Image classification data set "makes" (nazarlielmaddin/vehicle-recognizer on GitHub). Class labels (34): BAIC, BMW, BYD, Bentley, Changan, Chery, Chevrolet, DFSK, Ford, GAC, Geely, GWM, HOWO, Haval, Honda, Hyundai, Infiniti, Jeep, Kia, Lada, Land Rover, Lexus, Li Auto, Lynk, Lynk and Co, Mazda, Mercedes-Benz, Mitsubishi, Nissan, Porsche, Soueast, Toyota, Volkswagen, Zeekr.

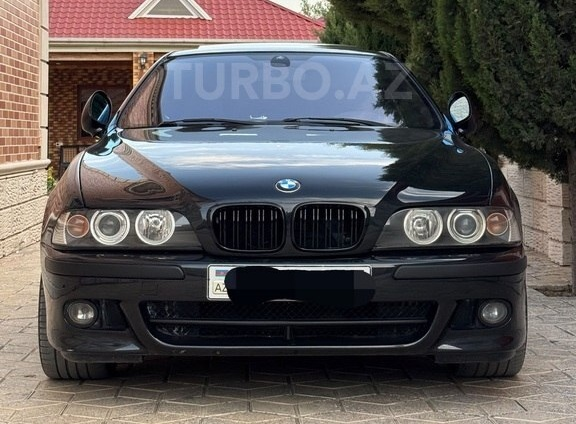
Label: BMW

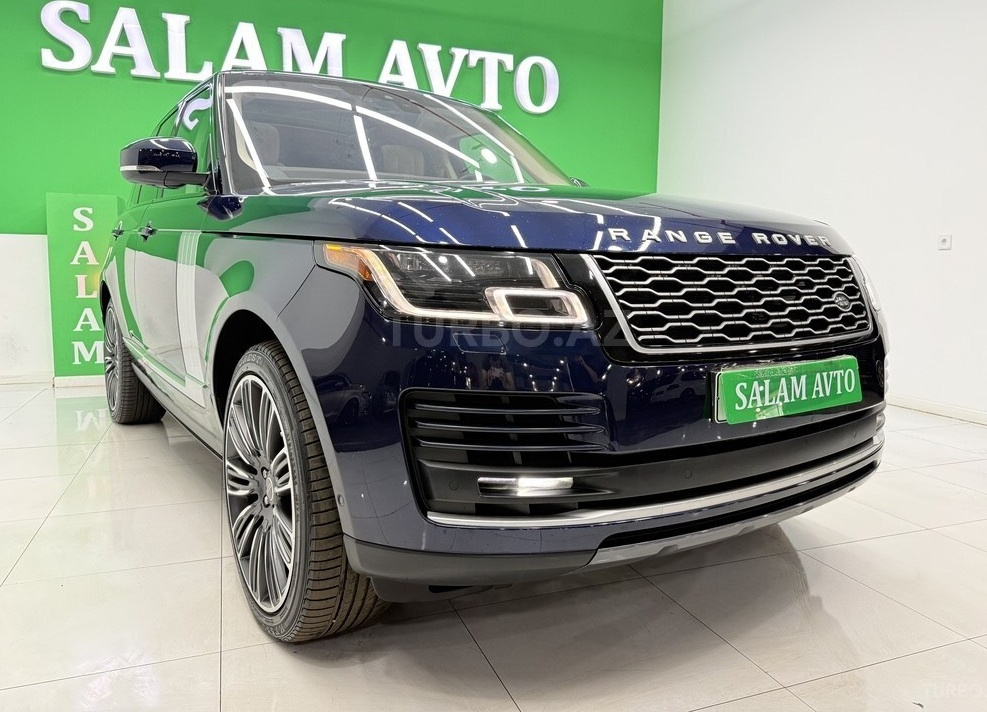
Label: Land Rover

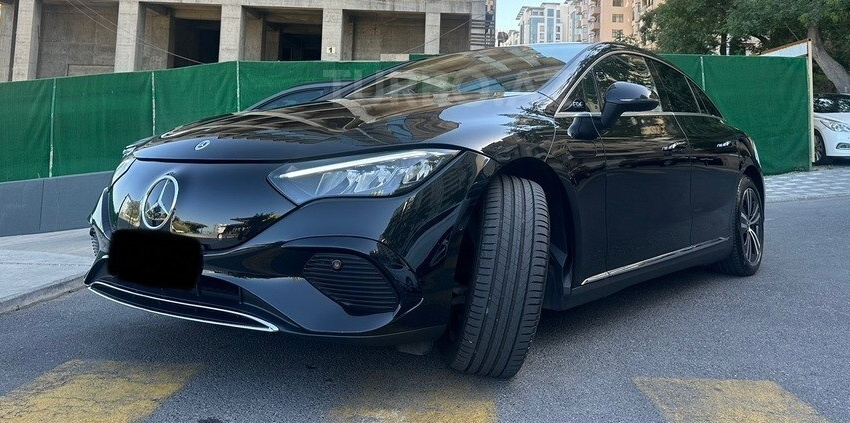
Label: Mercedes-Benz

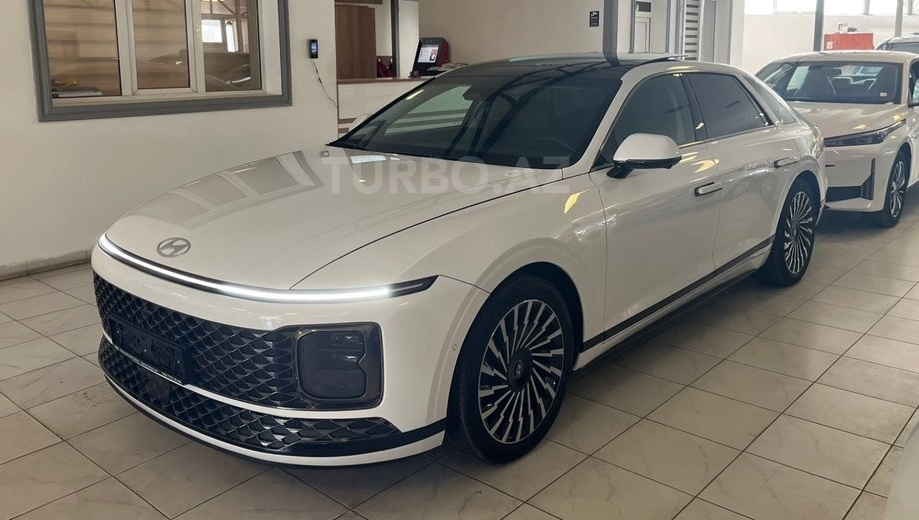
Label: Hyundai

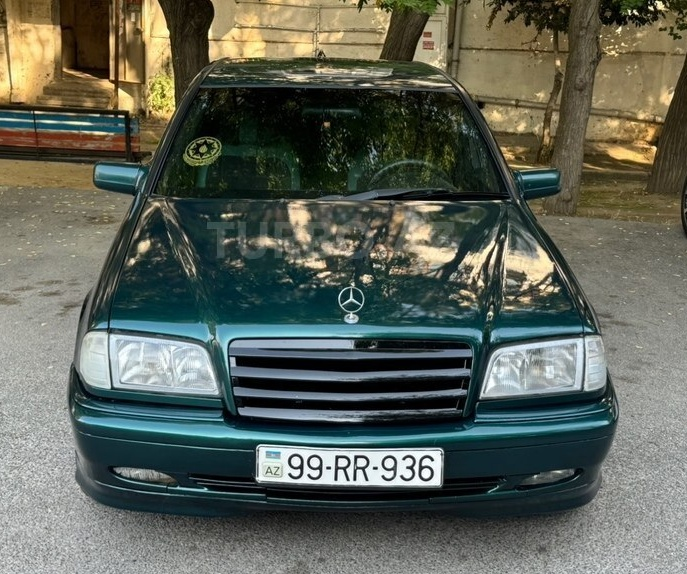
Label: Mercedes-Benz

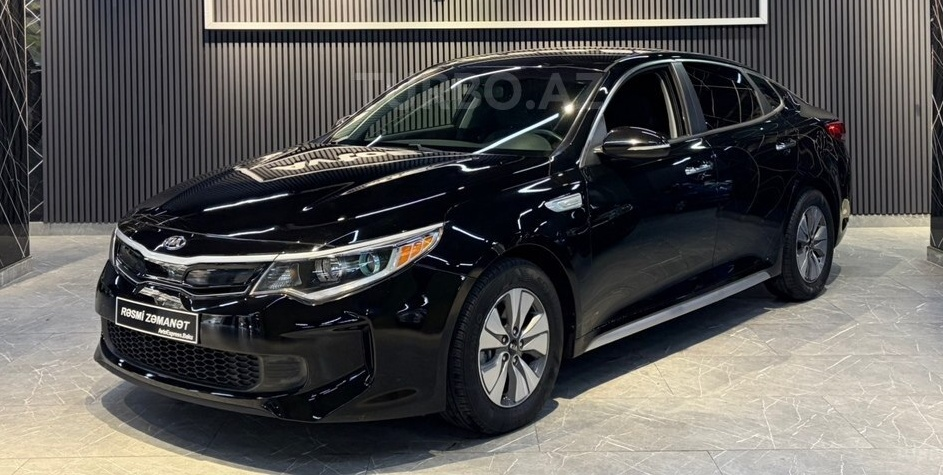
Label: Kia
